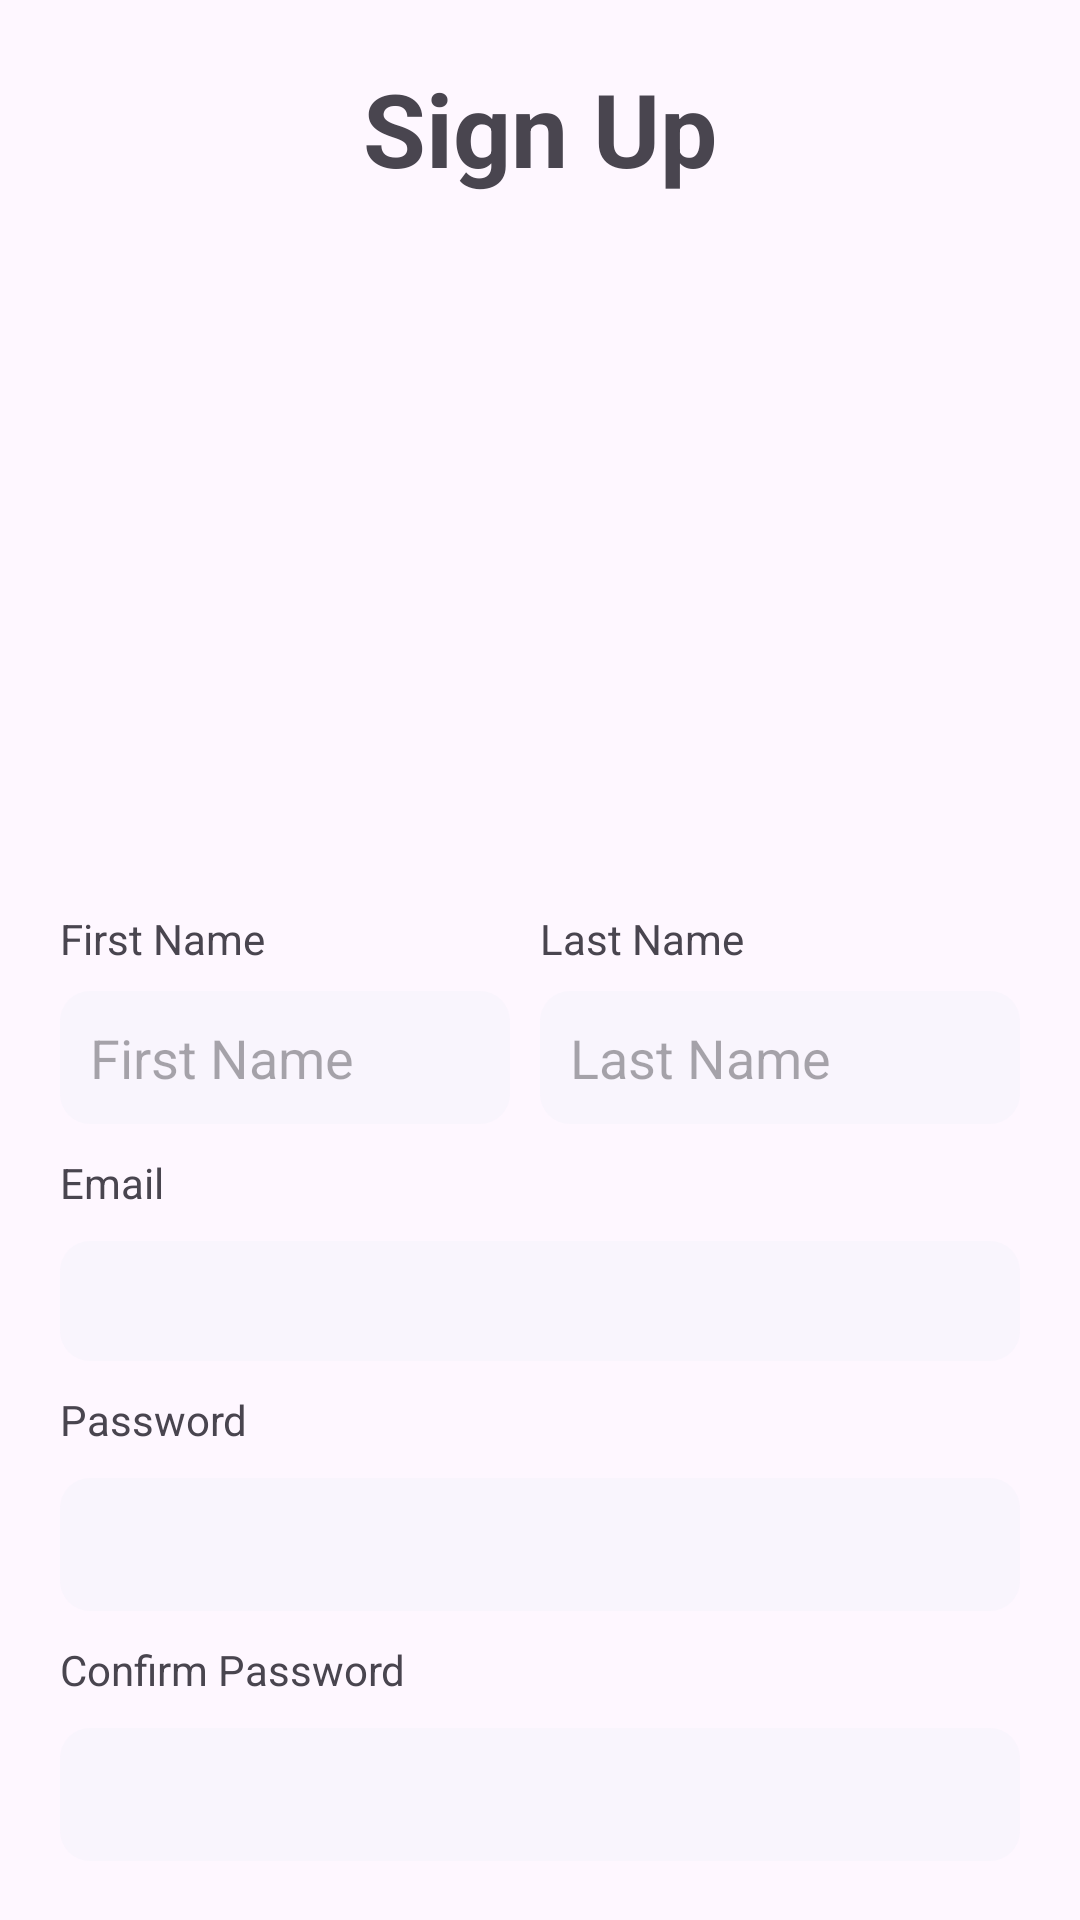

Layout XML and referenced resources for this Android screen:
<!-- AndroidManifest.xml: application theme Theme.DemoProject -->
<!-- res/layout/activity_main.xml -->
<?xml version="1.0" encoding="utf-8"?>
<LinearLayout xmlns:android="http://schemas.android.com/apk/res/android"
    xmlns:app="http://schemas.android.com/apk/res-auto"
    android:layout_width="match_parent"
    android:layout_height="wrap_content"
    xmlns:tools="http://schemas.android.com/tools"
    android:orientation="vertical"
    tools:context=".screens.SignUp.MainActivity"
    >

    <TextView
        android:id="@+id/textView"
        android:layout_width="match_parent"
        android:layout_height="wrap_content"
        android:gravity="center"
        android:text="@string/sign_up"
        android:textSize="34sp"
        android:textStyle="bold"
        android:layout_margin="20dp"/>

    <ImageView
        android:id="@+id/imageView"
        android:layout_width="match_parent"
        android:layout_height="200dp"
        android:layout_gravity="center"
        android:src="@drawable/signup_image"
        android:contentDescription="@string/sign_up" />

    <LinearLayout
        android:layout_width="match_parent"
        android:layout_height="wrap_content"
        android:orientation="horizontal"
        android:layout_marginHorizontal="20dp"
        android:layout_marginVertical="10dp"
        android:baselineAligned="false">
        <LinearLayout
            android:layout_width="match_parent"
            android:layout_height="match_parent"
            android:layout_weight="1"
            android:orientation="vertical"
            android:layout_marginEnd="10dp">

            <TextView
                android:id="@+id/txt_first"
                android:layout_width="match_parent"
                android:layout_height="wrap_content"
                android:layout_marginVertical="8dp"
                android:text="@string/first_name"
                android:textColorHint="@color/black" />

            <EditText
                android:id="@+id/edt_first"
                android:layout_width="match_parent"
                android:layout_height="wrap_content"
                android:background="@drawable/custom_input_background"
                android:ems="10"
                android:inputType="text"
                android:padding="10dp"
                android:hint="@string/first_name"
                android:autofillHints="" />

        </LinearLayout>

        <LinearLayout
            android:layout_width="match_parent"
            android:layout_height="match_parent"
            android:layout_weight="1"
            android:orientation="vertical">

            <TextView
                android:id="@+id/txt_lastname"
                android:layout_width="match_parent"
                android:layout_height="wrap_content"
                android:text="@string/last_name"
                android:layout_marginVertical="8dp"/>

            <EditText
                android:id="@+id/edt_lastname"
                android:layout_width="match_parent"
                android:layout_height="wrap_content"
                android:background="@drawable/custom_input_background"
                android:ems="10"
                android:inputType="text"
                android:padding="10dp"
                android:hint="@string/last_name"
                android:autofillHints="" />

        </LinearLayout>

    </LinearLayout>

    <TextView
        android:id="@+id/txt_email"
        android:layout_width="match_parent"
        android:layout_height="wrap_content"
        android:text="@string/email"
        android:layout_marginHorizontal="20dp"
        />

    <EditText
        android:id="@+id/edt_email"
        android:layout_width="match_parent"
        android:layout_height="40dp"
        android:ems="10"
        android:inputType="textEmailAddress"
        android:background="@drawable/custom_input_background"
        android:padding="10dp"
        android:layout_marginVertical="10dp"
        android:layout_marginHorizontal="20dp"
        android:autofillHints="Email"
        />

    <TextView
        android:id="@+id/txt_password"
        android:layout_width="match_parent"
        android:layout_height="wrap_content"
        android:text="@string/password"
        android:layout_marginHorizontal="20dp"/>

    <EditText
        android:id="@+id/edt_password"
        android:layout_width="match_parent"
        android:layout_height="wrap_content"
        android:ems="10"
        android:inputType="textPassword"
        android:background="@drawable/custom_input_background"
        android:padding="10dp"
        android:layout_marginVertical="10dp"
        android:layout_marginHorizontal="20dp"
        android:autofillHints="Email" />

    <TextView
        android:id="@+id/txt_confirm"
        android:layout_width="match_parent"
        android:layout_height="wrap_content"
        android:text="@string/confirm_password"
        android:layout_marginHorizontal="20dp"/>


    <EditText
        android:id="@+id/edt_confirm"
        android:layout_width="match_parent"
        android:layout_height="wrap_content"
        android:ems="10"
        android:inputType="textPassword"
        android:background="@drawable/custom_input_background"
        android:padding="10dp"
        android:layout_marginVertical="10dp"
        android:layout_marginHorizontal="20dp"
        android:autofillHints="Email" />

    <LinearLayout
        android:layout_width="match_parent"
        android:layout_height="wrap_content"
        android:orientation="horizontal"
        android:gravity="center"
        android:paddingHorizontal="20sp"
        >

        <Button
            android:id="@+id/btn_signup"
            android:layout_width="wrap_content"
            android:layout_height="wrap_content"
            android:layout_marginHorizontal="20dp"
            android:layout_marginVertical="10dp"
            android:backgroundTint="#2B76E6"
            android:text="@string/sign_up"
            app:cornerRadius="8dp"
            android:textColor="#fff"
            style="?android:attr/buttonBarButtonStyle" />

        <Button
            android:id="@+id/btn_signup_to_login"
            android:layout_width="wrap_content"
            android:layout_height="wrap_content"
            android:layout_marginHorizontal="20dp"
            android:layout_marginVertical="10dp"
            android:backgroundTint="#2B76E6"
            android:text="@string/go_to_login"
            app:cornerRadius="8dp"
            android:textColor="#fff"
            style="?android:attr/buttonBarButtonStyle" />
    </LinearLayout>

</LinearLayout>
<!-- resources referenced by this layout -->
<resources>
  <!-- drawable custom_input_background (drawable) -->
  <?xml version="1.0" encoding="utf-8"?>
  <selector xmlns:android="http://schemas.android.com/apk/res/android">
  
      <item android:state_enabled="true" android:state_focused="true">
          <shape android:shape="rectangle">
              <solid android:color="@color/white" />
              <stroke android:width="1dp" android:color="@color/black" />
              <corners android:radius="10dp" />
          </shape>
      </item>
      <item android:state_enabled="true">
          <shape android:shape="rectangle">
              <solid android:color="#34E4EBF6" />
              <corners android:radius="10dp" />
          </shape>
      </item>
  </selector>
  <string name="confirm_password">Confirm Password</string>
  <string name="email">Email</string>
  <string name="first_name">First Name</string>
  <string name="go_to_login">Go to Login</string>
  <string name="last_name">Last Name</string>
  <string name="password">Password</string>
  <string name="sign_up">Sign Up</string>
  <style name="Theme.DemoProject" parent="Base.Theme.DemoProject" />
  <style name="Base.Theme.DemoProject" parent="Theme.Material3.DayNight.NoActionBar">
          
          
      </style>
  <!-- not gathered from this repository: default colours our renderer supplied (Android Studio template values) -->
  <color name="black">#FF000000</color>
  <color name="white">#FFFFFFFF</color>
</resources>
